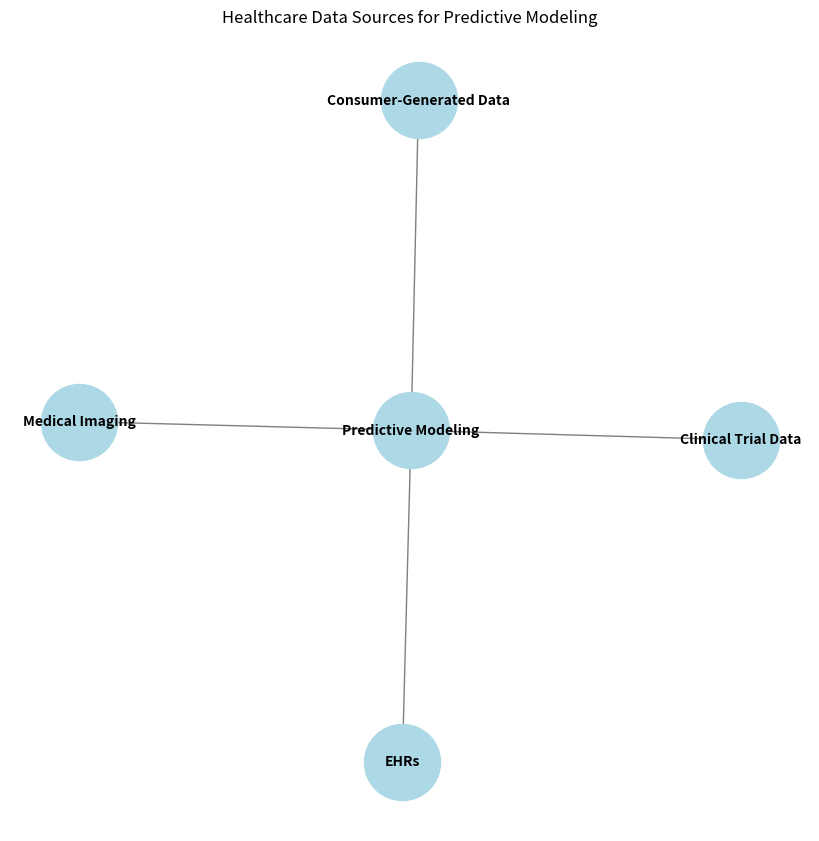

Reproduce this figure in Python.
import matplotlib.pyplot as plt
import networkx as nx

# Create a graph to visualize healthcare data sources
G = nx.Graph()

# Add nodes
G.add_node('Predictive Modeling', size=2000)
G.add_node('EHRs')
G.add_node('Clinical Trial Data')
G.add_node('Consumer-Generated Data')
G.add_node('Medical Imaging')

# Add edges
edges = [
    ('Predictive Modeling', 'EHRs'),
    ('Predictive Modeling', 'Clinical Trial Data'),
    ('Predictive Modeling', 'Consumer-Generated Data'),
    ('Predictive Modeling', 'Medical Imaging')
]
G.add_edges_from(edges)

# Set positions
pos = nx.spring_layout(G)

# Draw the network
plt.figure(figsize=(8, 8))
nx.draw(G, pos, with_labels=True, node_color='lightblue', node_size=3000, font_size=10, font_weight='bold', edge_color='gray')
plt.title('Healthcare Data Sources for Predictive Modeling')
plt.show()
